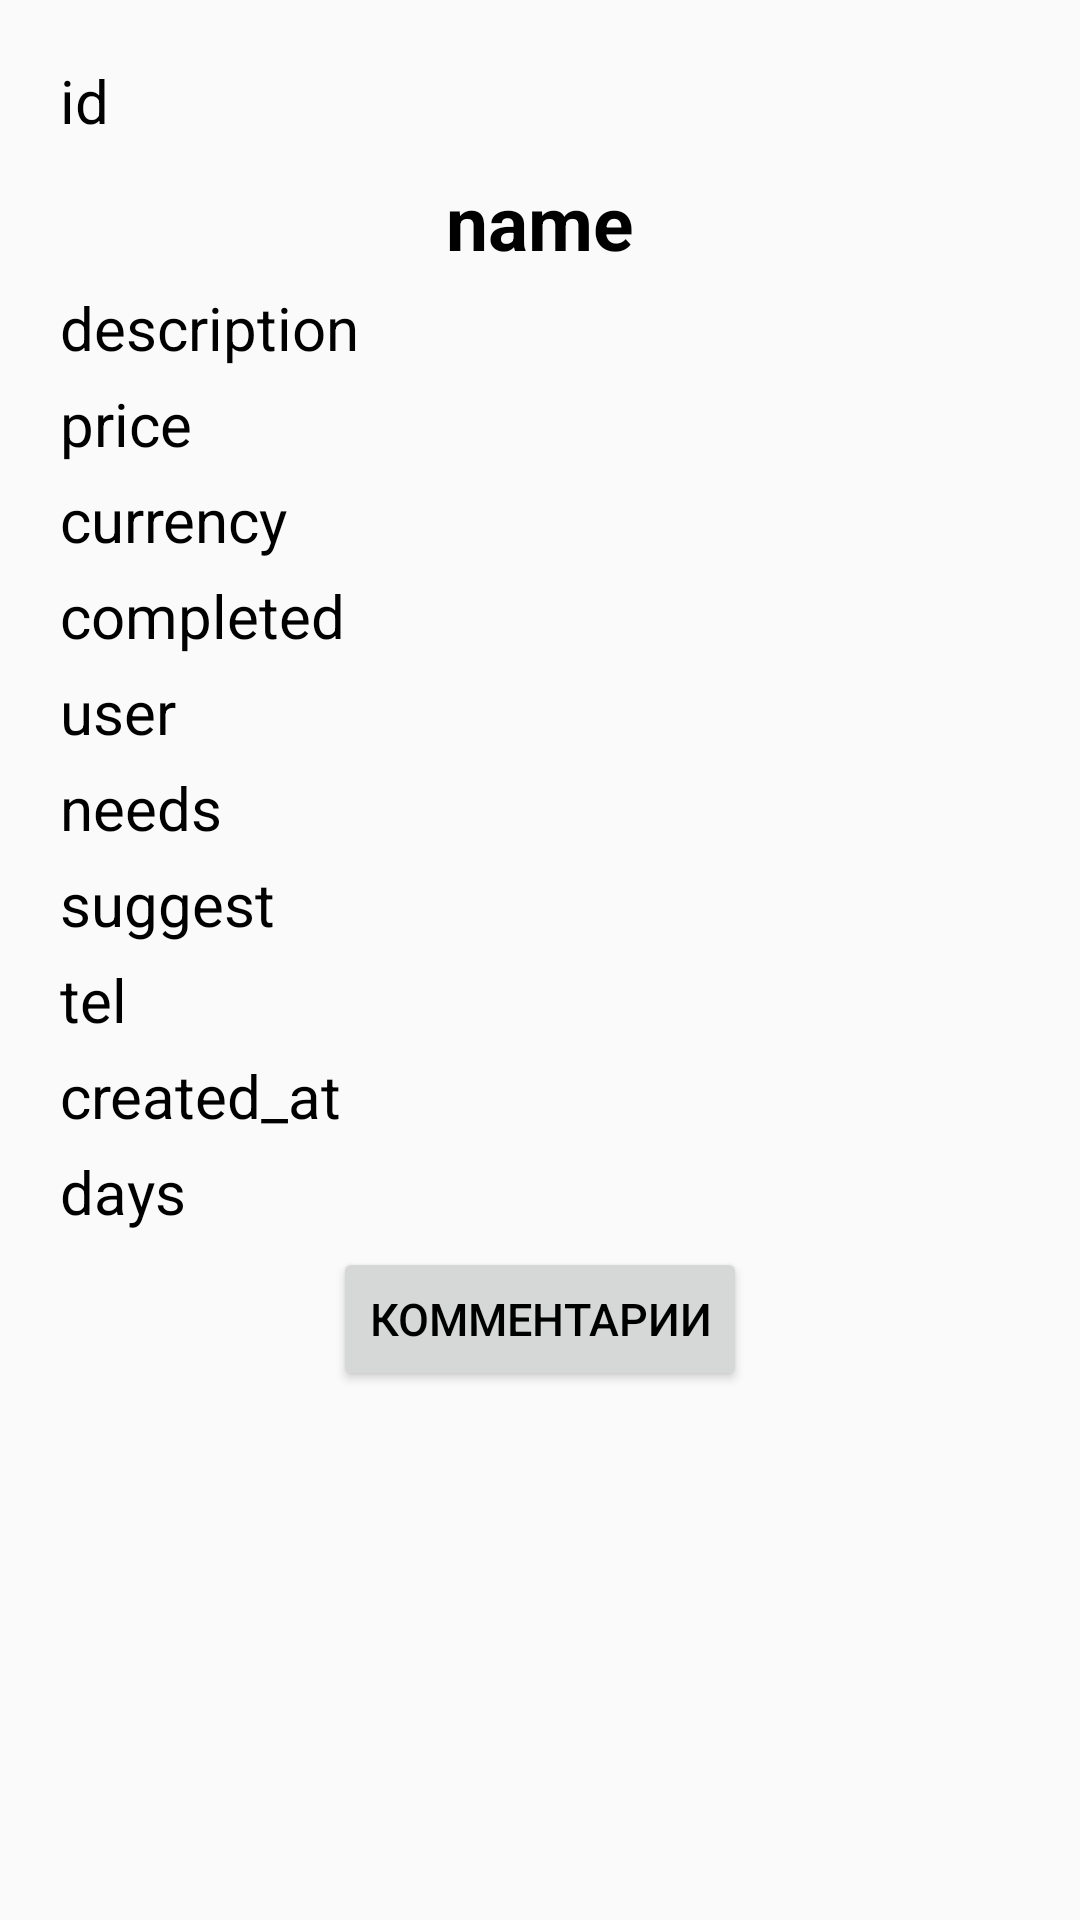

Layout XML and referenced resources for this Android screen:
<!-- AndroidManifest.xml: application theme Theme.GrantAppForItAcademy -->
<!-- res/layout/business_adverts_view.xml -->
<?xml version="1.0" encoding="utf-8"?>
<RelativeLayout xmlns:android="http://schemas.android.com/apk/res/android"
    xmlns:app="http://schemas.android.com/apk/res-auto"
    xmlns:tools="http://schemas.android.com/tools"
    android:layout_width="match_parent"
    android:layout_height="wrap_content"
    android:layout_marginVertical="10dp"
    android:backgroundTint="#E9EBDF">

    <ScrollView
        android:layout_width="match_parent"
        android:layout_height="match_parent"
        tools:ignore="UselessParent">
        <RelativeLayout
            android:layout_width="match_parent"
            android:layout_height="wrap_content">

            <TextView
                android:id="@+id/id"
                android:layout_width="match_parent"
                android:layout_height="wrap_content"
                android:layout_marginStart="20dp"
                android:layout_marginTop="20dp"
                android:layout_marginEnd="20dp"
                android:text="id"
                android:textColor="@color/black"
                android:textSize="20sp" />

            <TextView
                android:id="@+id/title"
                android:layout_width="match_parent"
                android:layout_height="wrap_content"
                android:layout_marginStart="20dp"
                android:layout_marginTop="10dp"
                android:layout_marginEnd="20dp"
                android:layout_below="@+id/id"
                android:text="name"
                android:textAlignment="center"
                android:textColor="@color/black"
                android:textSize="25sp"
                android:textStyle="bold" />

            <TextView
                android:id="@+id/description"
                android:layout_width="match_parent"
                android:layout_height="wrap_content"
                android:layout_below="@+id/title"
                android:layout_marginStart="20dp"
                android:layout_marginTop="5dp"
                android:layout_marginEnd="20dp"
                android:text="description"
                android:textColor="@color/black"
                android:textSize="20sp" />
            <TextView
                android:id="@+id/price"
                android:layout_width="match_parent"
                android:layout_height="wrap_content"
                android:layout_below="@+id/description"
                android:layout_marginStart="20dp"
                android:layout_marginTop="5dp"
                android:layout_marginEnd="20dp"
                android:text="price"
                android:textColor="@color/black"
                android:textSize="20sp" />
            <TextView
                android:id="@+id/currency"
                android:layout_width="match_parent"
                android:layout_height="wrap_content"
                android:layout_below="@+id/price"
                android:layout_marginStart="20dp"
                android:layout_marginTop="5dp"
                android:layout_marginEnd="20dp"
                android:text="currency"
                android:textColor="@color/black"
                android:textSize="20sp" />

            <TextView
                android:id="@+id/completed"
                android:layout_width="match_parent"
                android:layout_height="wrap_content"
                android:layout_below="@+id/currency"
                android:layout_marginStart="20dp"
                android:layout_marginTop="5dp"
                android:layout_marginEnd="20dp"
                android:text="completed"
                android:textColor="@color/black"
                android:textSize="20sp" />
            <TextView
                android:id="@+id/user"
                android:layout_width="match_parent"
                android:layout_height="wrap_content"
                android:layout_below="@+id/completed"
                android:layout_marginStart="20dp"
                android:layout_marginTop="5dp"
                android:layout_marginEnd="20dp"
                android:text="user"
                android:textColor="@color/black"
                android:textSize="20sp" />
            <TextView
                android:id="@+id/needs"
                android:layout_width="match_parent"
                android:layout_height="wrap_content"
                android:layout_below="@+id/user"
                android:layout_marginStart="20dp"
                android:layout_marginTop="5dp"
                android:layout_marginEnd="20dp"
                android:text="needs"
                android:textColor="@color/black"
                android:textSize="20sp" />

            <TextView
                android:id="@+id/suggest"
                android:layout_width="match_parent"
                android:layout_height="wrap_content"
                android:layout_below="@+id/needs"
                android:layout_marginStart="20dp"
                android:layout_marginTop="5dp"
                android:layout_marginEnd="20dp"
                android:text="suggest"
                android:textColor="@color/black"
                android:textSize="20sp" />

            <TextView
                android:id="@+id/tel"
                android:layout_width="match_parent"
                android:layout_height="wrap_content"
                android:layout_below="@+id/suggest"
                android:layout_marginStart="20dp"
                android:layout_marginTop="5dp"
                android:layout_marginEnd="20dp"
                android:text="tel"
                android:textColor="@color/black"
                android:textSize="20sp" />


            <TextView
                android:id="@+id/created_at"
                android:layout_width="wrap_content"
                android:layout_height="wrap_content"
                android:layout_below="@+id/tel"
                android:layout_marginStart="20dp"
                android:layout_marginTop="5dp"
                android:layout_marginEnd="20dp"
                android:text="created_at"
                android:textColor="@color/black"
                android:textSize="20sp" />

            <TextView
                android:id="@+id/days"
                android:layout_width="wrap_content"
                android:layout_height="wrap_content"
                android:layout_below="@+id/created_at"
                android:layout_marginStart="20dp"
                android:layout_marginTop="5dp"
                android:layout_marginEnd="20dp"
                android:text="days"
                android:textColor="@color/black"
                android:textSize="20sp" />

            <Button
                android:id="@+id/comments"
                android:layout_width="wrap_content"
                android:layout_height="wrap_content"
                android:layout_below="@+id/days"
                android:layout_centerHorizontal="true"
                android:layout_marginStart="20dp"
                android:layout_marginTop="5dp"
                android:layout_marginEnd="20dp"
                android:text="Комментарии"
                android:textColor="@color/black"
                android:textSize="15sp" />

        </RelativeLayout>
    </ScrollView>
</RelativeLayout>
<!-- resources referenced by this layout -->
<resources>
  <style name="Theme.GrantAppForItAcademy" parent="Theme.AppCompat.Light.NoActionBar">
          
          <item name="colorPrimary">@color/purple_500</item>
          <item name="colorPrimaryVariant">@color/purple_700</item>
          <item name="colorOnPrimary">@color/white</item>
          
          <item name="colorSecondary">@color/teal_200</item>
          <item name="colorSecondaryVariant">@color/teal_700</item>
          <item name="colorOnSecondary">@color/black</item>
          
          <item name="android:statusBarColor" tools:targetApi="l">?attr/colorPrimaryVariant</item>
          
      </style>
  <!-- not gathered from this repository: default colours our renderer supplied (Android Studio template values) -->
  <color name="purple_500">#FF6200EE</color>
  <color name="purple_700">#FF3700B3</color>
  <color name="teal_200">#FF03DAC5</color>
  <color name="teal_700">#FF018786</color>
  <color name="black">#FF000000</color>
  <color name="white">#FFFFFFFF</color>
</resources>
